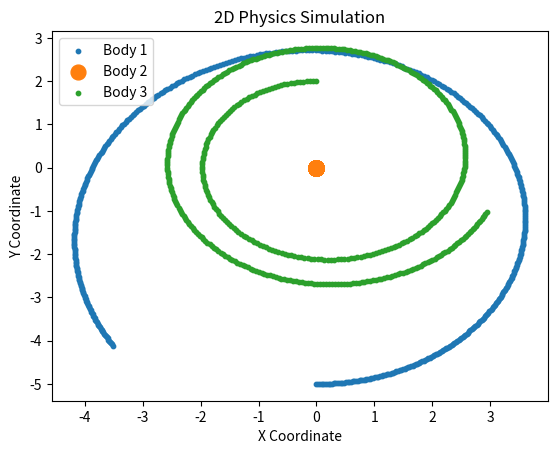
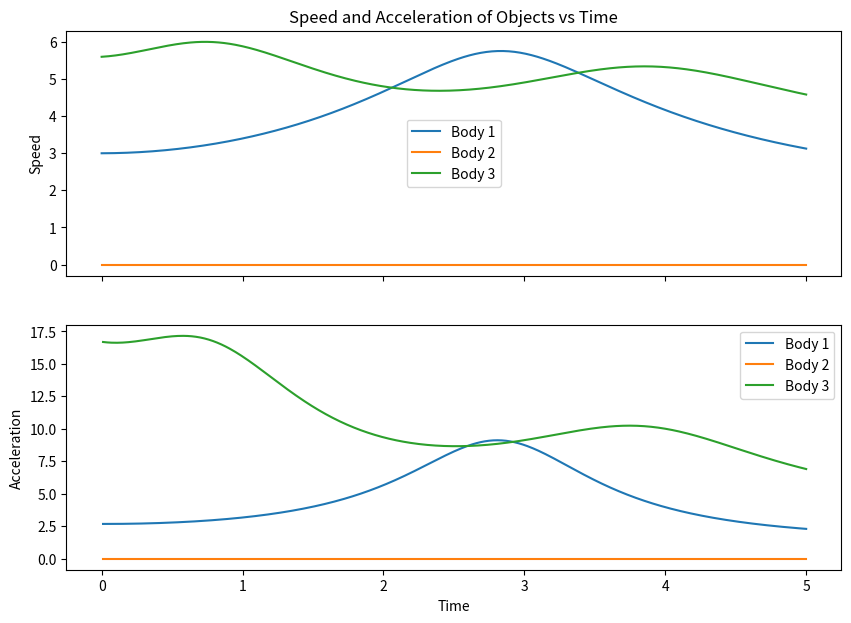

Write the Python code that produced these figures, in order.
import math
import numpy as np
import matplotlib.pyplot as plt

class Body:
    def __init__(self, x, y, mass, velocity_x=0, velocity_y=0):
        self.x = x
        self.y = y
        self.mass = mass
        self.velocity_x = velocity_x # Initial velocity in x
        self.velocity_y = velocity_y # Initial velocity in y
        self.acceleration_x = 0
        self.acceleration_y = 0

def calculate_force(obj, other_objects):
    G = 6.67430e-11  # gravitational constant
    total_force_x = 0
    total_force_y = 0

    for other_obj in other_objects:
        if obj != other_obj:
            dx = other_obj.x - obj.x
            dy = other_obj.y - obj.y
            distance = math.sqrt(dx**2 + dy**2)
            force = (G * obj.mass * other_obj.mass) / distance**2 # Newton's law of universal gravitation
            force_x = force * dx / distance
            force_y = force * dy / distance
            total_force_x += force_x
            total_force_y += force_y

    return total_force_x, total_force_y

def simulate_gravity(objects):
    time_step = 0.01 # seconds per time step
    simulation_time = 5 # seconds to simulate

    # Lists to store the coordinates, speeds, and accelerations
    obj_coords = [[] for _ in range(len(objects))]
    obj_speeds = [[] for _ in range(len(objects))]
    obj_accelerations = [[] for _ in range(len(objects))]

    for obj in objects:
        # Print the body's coordinates
        print(f"Time: {0:.3f} seconds")
        print(f"Body {objects.index(obj) + 1}: ({obj.x}, {obj.y})")
        print()

        # Store the initial coordinates, speeds, and accelerations
        obj_coords[objects.index(obj)].append((obj.x, obj.y))
        obj_speeds[objects.index(obj)].append(math.sqrt(obj.velocity_x**2 + obj.velocity_y**2))
        obj_accelerations[objects.index(obj)].append(math.sqrt(obj.acceleration_x**2 + obj.acceleration_y**2))

    for timestep in range(1, (simulation_time)*int(1/time_step) + 1):
        for obj in objects:
            force_x, force_y = calculate_force(obj, objects)
            obj.acceleration_x = force_x / obj.mass
            obj.acceleration_y = force_y / obj.mass

            # Update the body's position
            obj.x += obj.velocity_x * time_step
            obj.y += obj.velocity_y * time_step

            # Update the body's velocity
            obj.velocity_x += obj.acceleration_x * time_step
            obj.velocity_y += obj.acceleration_y * time_step

            # Store the coordinates, speeds, and accelerations
            obj_coords[objects.index(obj)].append((obj.x, obj.y))
            obj_speeds[objects.index(obj)].append(math.sqrt(obj.velocity_x**2 + obj.velocity_y**2))
            obj_accelerations[objects.index(obj)].append(math.sqrt(obj.acceleration_x**2 + obj.acceleration_y**2))

            # Print the body's coordinates
            if obj == objects[0]:
                print(f"Time: {timestep * time_step:.3f} seconds")
            print(f"Body {objects.index(obj) + 1}: ({obj.x}, {obj.y})")
            if obj == objects[-1]:
                print()

    # Normalize the mass values, apply a logarithmic transformation, and add a constant
    obj_mass_scaled = [np.log(obj.mass / min(obj.mass for obj in objects)) * 5 + 10 for obj in objects]
    for i in range(len(objects)):
        x_coords, y_coords = zip(*obj_coords[i])
        plt.scatter(x_coords, y_coords, s=obj_mass_scaled[i], label=f'Body {i+1}')

    plt.xlabel('X Coordinate')
    plt.ylabel('Y Coordinate')
    plt.title('2D Physics Simulation')
    plt.legend()
    plt.show()

    time = [i * time_step for i in range(int(simulation_time / time_step) + 1)]
    fig, (ax1, ax2) = plt.subplots(2, 1, sharex=True, figsize=(10, 7))
    for i in range(len(objects)):
        ax1.plot(time, obj_speeds[i], label=f'Body {i+1}')
        ax2.plot(time[1:], obj_accelerations[i][1:], label=f'Body {i+1}')  # Omit the first datapoint of acceleration because it's always 0

    ax1.set_ylabel('Speed')
    ax2.set_ylabel('Acceleration')
    ax2.set_xlabel('Time')
    ax1.set_title('Speed and Acceleration of Objects vs Time')
    ax1.legend()
    ax2.legend()
    plt.show()

# Example with 3 objects
obj1 = Body(0, -5, 1000, velocity_x=3, velocity_y=0)  # Body 1 with coordinates (0, -5), mass 1000, and initial velocity (3, 0)
obj2 = Body(0, 0, 1e12, velocity_x=0, velocity_y=0)  # Body 2 with coordinates (0, 0), mass 1e12
obj3 = Body(0, 2, 1000, velocity_x=-5.6, velocity_y=0)  # Body 3 with coordinates (0, 2), mass 1000, and initial velocity (-5.6, 0)

objects = [obj1, obj2, obj3]

simulate_gravity(objects)